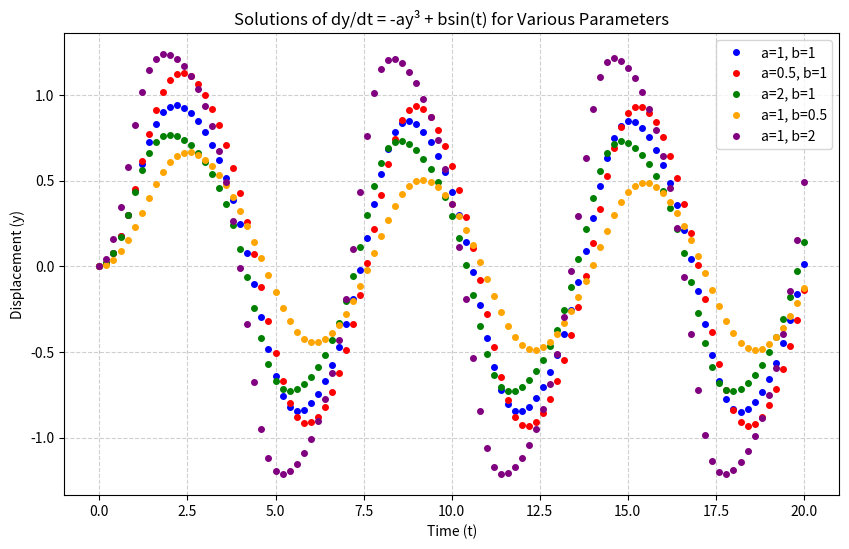

Recreate this plot in Python.
import numpy as np
import matplotlib.pyplot as plt
from scipy import integrate

# Define the nonlinear derivative function
# We add 'a' and 'b' as arguments so we can change them easily later
def nonlinear1(t, y, a, b):
    dydt = -a * y**3 + b * np.sin(t)
    return dydt

def main():
    # Initial conditions
    y0 = np.array([0])  # initial state at t = 0
    t0 = 0              # initial time
    tf = 20             # final time
    n = 101             # Number of points (100 steps)

    # Create a numpy array of n times linearly spaced between t0 and tf
    t = np.linspace(t0, tf, n)

    # Create a figure and axis object for better control
    plt.figure(figsize=(10, 6))
    
    # Define a list of parameter sets to test
    # Format: (a_value, b_value, color, label_string)
    # I chose a few variations to show how the curve changes
    parameters = [
        (1.0, 1.0, 'blue', 'a=1, b=1'),
        (0.5, 1.0, 'red', 'a=0.5, b=1'),
        (2.0, 1.0, 'green', 'a=2, b=1'),
        (1.0, 0.5, 'orange', 'a=1, b=0.5'),
        (1.0, 2.0, 'purple', 'a=1, b=2')
    ]

    # Loop through each parameter set and solve the ODE
    for a_val, b_val, color, label in parameters:
        
        # Call the RK integrator
        # We pass 'args=(a_val, b_val)' to pass the parameters to nonlinear1
        result = integrate.solve_ivp(
            fun=nonlinear1, 
            t_span=(t0, tf), 
            y0=y0, 
            method="RK45", 
            t_eval=t,
            args=(a_val, b_val) 
        )

        # Read the solution and time
        y = result.y[0]
        t_sol = result.t

        # Plot the solution with labels for the legend
        plt.plot(t_sol, y, '.', color=color, label=label, markersize=8)

    plt.title('Solutions of dy/dt = -ay³ + bsin(t) for Various Parameters')
    plt.xlabel('Time (t)')
    plt.ylabel('Displacement (y)')
    plt.legend() # Show the legend
    plt.grid(True, linestyle='--', alpha=0.6)
    
    # Show the plot
    plt.show()

if __name__ == '__main__':
    main()
